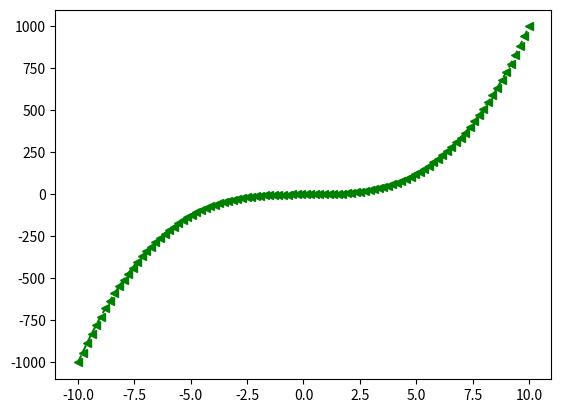

Generate this figure with matplotlib:
import matplotlib.pyplot as plt
import numpy as np
x = np.linspace(-10,10,100)
y = x**3
plt.plot(x,y,linestyle='--',color='green',marker='<')
plt.show()